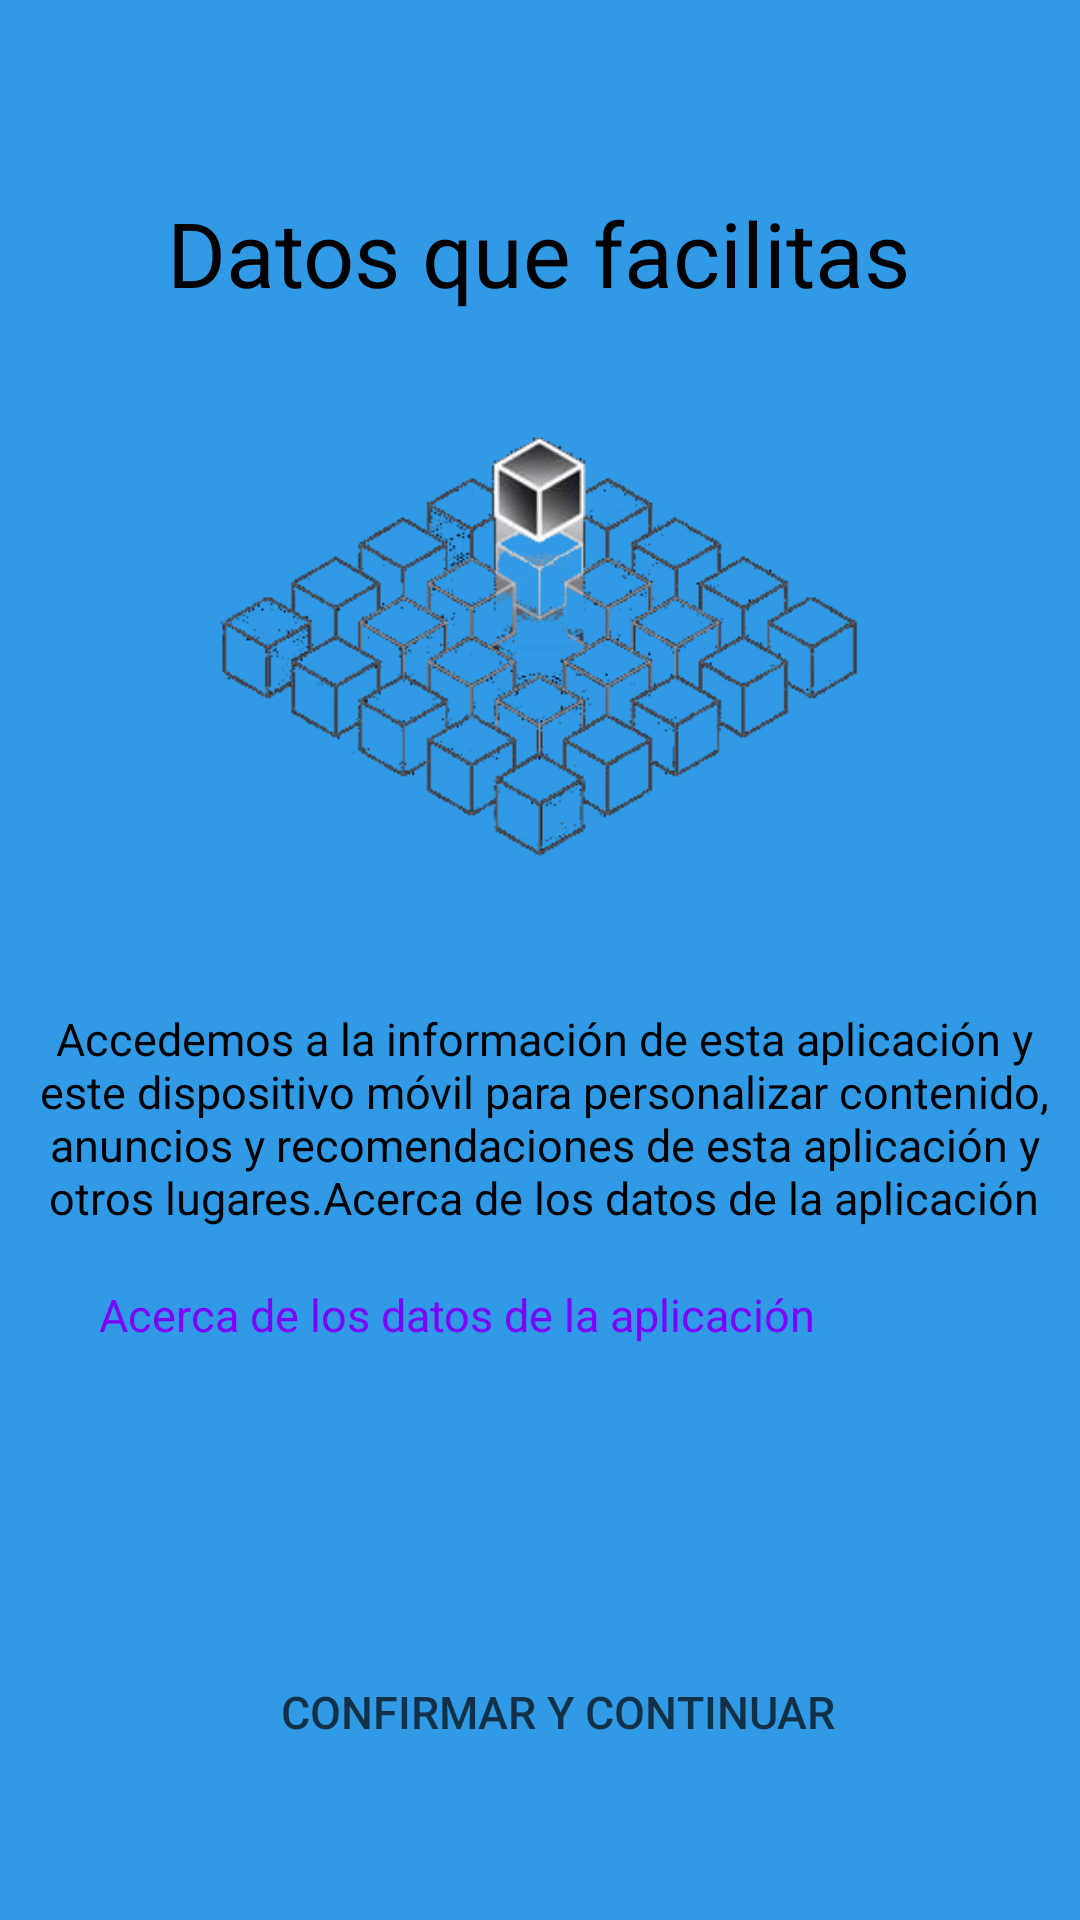

Android layout source for this screen:
<!-- AndroidManifest.xml: application theme Theme.AppCompat.NoActionBar -->
<!-- res/layout/dades.xml -->
<?xml version="1.0" encoding="utf-8"?>
<androidx.constraintlayout.widget.ConstraintLayout xmlns:android="http://schemas.android.com/apk/res/android"
    xmlns:app="http://schemas.android.com/apk/res-auto"
    xmlns:tools="http://schemas.android.com/tools"
    android:layout_width="match_parent"
    android:layout_height="match_parent"
    android:background="#319AE6"
    tools:context=".Dades">


    <Button
        android:id="@+id/esperachaval"
        android:layout_width="252dp"
        android:layout_height="53dp"
        android:layout_marginLeft="33dp"
        android:layout_marginTop="624dp"
        android:background="@drawable/rodo"
        android:backgroundTint="#8F8B8B"
        android:text="Modificar personalmente"
        android:textColor="#123147"
        android:textSize="15sp"
        app:layout_constraintHorizontal_bias="0.365"
        app:layout_constraintLeft_toLeftOf="parent"
        app:layout_constraintRight_toRightOf="parent"
        app:layout_constraintTop_toTopOf="parent" />

    <Button
        android:id="@+id/okboomer"

        android:layout_width="248dp"
        android:layout_height="53dp"
        android:layout_marginLeft="33dp"
        android:layout_marginTop="116dp"
        android:background="@drawable/rodo"
        android:backgroundTint="#FFFFFF"
        android:text="Confirmar y continuar"
        android:textColor="#123147"
        android:textSize="15sp"
        app:layout_constraintHorizontal_bias="0.369"
        app:layout_constraintLeft_toLeftOf="parent"
        app:layout_constraintRight_toRightOf="parent"
        app:layout_constraintTop_toTopOf="@+id/textView3" />

    <ImageView
        android:layout_width="217dp"
        android:layout_height="245dp"
        android:layout_marginBottom="100dp"
        android:src="@drawable/cubs"
        app:layout_constraintBottom_toBottomOf="parent"
        app:layout_constraintLeft_toLeftOf="parent"
        app:layout_constraintRight_toRightOf="parent"
        app:layout_constraintTop_toTopOf="parent"
        app:layout_constraintVertical_bias="0.321" />

    <TextView
        android:id="@+id/irAlRegistro1"
        android:layout_width="wrap_content"
        android:layout_height="0dp"
        android:layout_marginTop="64dp"
        android:text="Datos que facilitas"
        android:textColor="@color/black"
        android:textSize="30sp"
        app:layout_constraintHorizontal_bias="0.496"
        app:layout_constraintLeft_toLeftOf="parent"
        app:layout_constraintRight_toRightOf="parent"
        app:layout_constraintTop_toTopOf="parent" />

    <TextView
        android:id="@+id/textView3"
        android:layout_width="wrap_content"
        android:layout_height="wrap_content"
        android:layout_marginTop="428dp"
        android:layout_marginRight="88dp"
        android:gravity="center"
        android:text="Acerca de los datos de la aplicación"
        android:textColor="#7C00F9"
        android:textSize="15sp"
        app:layout_constraintRight_toRightOf="parent"
        app:layout_constraintTop_toTopOf="parent" />

    <TextView
        android:layout_width="wrap_content"
        android:layout_height="wrap_content"
        android:layout_marginLeft="172dp"
        android:layout_marginTop="336dp"
        android:gravity="center"
        android:text="Accedemos a la información de esta aplicación
y este dispositivo móvil para personalizar
contenido, anuncios y recomendaciones de
esta aplicación y otros lugares.Acerca de los datos de la aplicación"
        android:textColor="#000000"
        android:textSize="15sp"
        app:layout_constraintHorizontal_bias="0.994"
        app:layout_constraintLeft_toLeftOf="parent"
        app:layout_constraintRight_toRightOf="parent"
        app:layout_constraintTop_toTopOf="parent" />

</androidx.constraintlayout.widget.ConstraintLayout>
<!-- resources referenced by this layout -->
<resources>
  <!-- drawable cubs: png bitmap (drawable-v24, 85751 bytes) -->
  <!-- not gathered from this repository: default colours our renderer supplied (Android Studio template values) -->
  <color name="black">#FF000000</color>
</resources>
